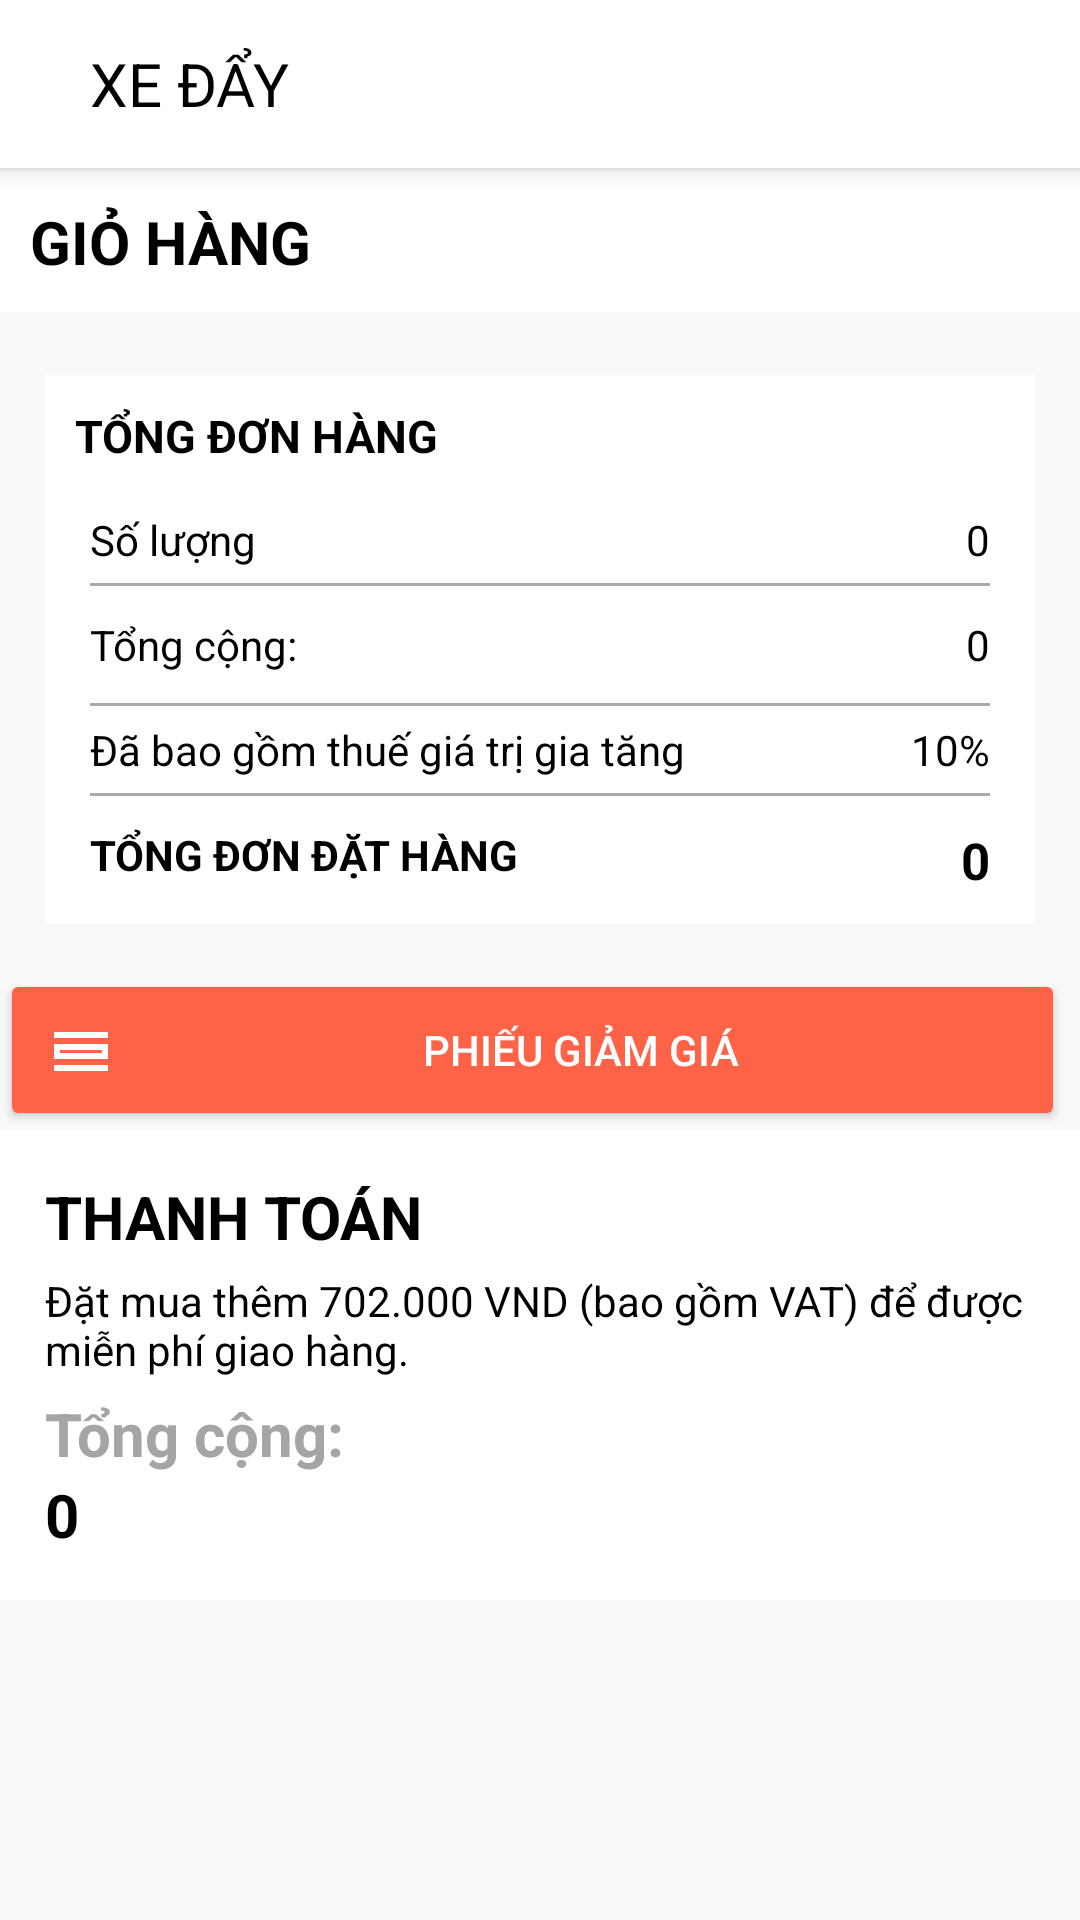

Android layout source for this screen:
<!-- AndroidManifest.xml: application theme Theme.Navigation -->
<!-- res/layout/activity_gio_hang.xml -->
<?xml version="1.0" encoding="utf-8"?>
<RelativeLayout xmlns:android="http://schemas.android.com/apk/res/android"
    xmlns:app="http://schemas.android.com/apk/res-auto"
    xmlns:tools="http://schemas.android.com/tools"
    android:layout_width="match_parent"
    android:layout_height="match_parent"
    android:background="#F9F9F9"
    tools:context=".GioHangActivity">

    <LinearLayout
        android:layout_width="match_parent"
        android:layout_height="wrap_content"
        android:orientation="vertical">

        <RelativeLayout
            android:layout_width="match_parent"
            android:layout_height="?attr/actionBarSize"
            android:elevation="5dp"
            android:background="@color/white">

            <ImageView
                android:id="@+id/iv_back"
                android:layout_width="wrap_content"
                android:layout_height="28dp"
                android:layout_centerVertical="true"
                android:layout_marginStart="15dp"
                android:src="@drawable/ic_back" />

            <TextView
                android:layout_width="wrap_content"
                android:layout_height="wrap_content"
                android:layout_centerVertical="true"
                android:textColor="@color/black"
                android:text="@string/xeday"
                android:textSize="20sp"
                android:layout_marginLeft="15dp"
                android:layout_toRightOf="@+id/iv_back" />

        </RelativeLayout>

<ScrollView
    android:layout_width="match_parent"
    android:layout_height="wrap_content">

            <LinearLayout
                android:layout_width="match_parent"
                android:layout_height="wrap_content"
                android:orientation="vertical"
                android:layout_marginTop="1dp">

                <TextView
                    android:layout_width="match_parent"
                    android:layout_height="wrap_content"
                    android:padding="10dp"
                    android:background="@color/white"
                    android:text="@string/giohang"
                    android:textColor="@color/black"
                    android:textSize="20sp"
                    android:textStyle="bold" />

                <androidx.recyclerview.widget.RecyclerView
                    android:id="@+id/rcv_gio_hang"
                    android:layout_width="match_parent"
                    android:layout_height="wrap_content"
                    android:layout_marginBottom="5dp"
                    android:layout_marginTop="1dp"
                     />

                <LinearLayout
                    android:layout_width="match_parent"
                    android:layout_height="wrap_content"
                    android:background="@color/white"
                    android:layout_margin="15dp"
                    android:layout_marginTop="5dp"
                    android:orientation="vertical">

                    <TextView
                        android:layout_width="match_parent"
                        android:layout_height="wrap_content"
                        android:text="TỔNG ĐƠN HÀNG"
                        android:textStyle="bold"
                        android:layout_marginLeft="10dp"
                        android:layout_marginVertical="10dp"
                        android:textColor="@color/black"
                        android:textSize="15sp" />

                    <RelativeLayout
                        android:layout_width="match_parent"
                        android:layout_height="wrap_content"
                        android:layout_marginHorizontal="10dp"
                        android:padding="5dp">

                        <TextView

                            android:layout_width="wrap_content"
                            android:layout_height="wrap_content"
                            android:text="@string/soluong"
                            android:textColor="@color/black" />

                        <TextView
                            android:id="@+id/tv_so_luong"
                            android:layout_width="wrap_content"
                            android:layout_height="wrap_content"
                            android:layout_alignParentEnd="true"
                            android:text="0"
                            android:textColor="@color/black" />

                    </RelativeLayout>

                    <View
                        android:layout_width="match_parent"
                        android:layout_height="1dp"
                        android:layout_marginHorizontal="15dp"
                        android:background="@android:color/darker_gray" />

                    <RelativeLayout
                        android:layout_width="match_parent"
                        android:layout_height="wrap_content"
                        android:layout_marginHorizontal="5dp"
                        android:padding="10dp">

                        <TextView
                            android:layout_width="wrap_content"
                            android:layout_height="wrap_content"
                            android:text="@string/tongcong"
                            android:textColor="@color/black" />

                        <TextView
                            android:id="@+id/tv_tong_cong"
                            android:layout_width="wrap_content"
                            android:layout_height="wrap_content"
                            android:layout_alignParentEnd="true"
                            android:text="0"
                            android:textColor="@color/black" />

                    </RelativeLayout>

                    <View
                        android:layout_width="match_parent"
                        android:layout_height="1dp"
                        android:layout_marginHorizontal="15dp"
                        android:background="@android:color/darker_gray" />

                    <RelativeLayout
                        android:layout_width="match_parent"
                        android:layout_height="wrap_content"
                        android:layout_marginHorizontal="10dp"
                        android:padding="5dp">

                        <TextView
                            android:layout_width="wrap_content"
                            android:layout_height="wrap_content"
                            android:text="@string/thue"
                            android:textColor="@color/black" />

                        <TextView
                            android:layout_width="wrap_content"
                            android:layout_height="wrap_content"
                            android:layout_alignParentEnd="true"
                            android:text="10%"
                            android:textColor="@color/black" />

                    </RelativeLayout>

                    <View
                        android:layout_width="match_parent"
                        android:layout_height="1dp"
                        android:layout_marginHorizontal="15dp"
                        android:background="@android:color/darker_gray" />

                    <RelativeLayout
                        android:layout_width="match_parent"
                        android:layout_height="wrap_content"
                        android:layout_marginHorizontal="5dp"
                        android:padding="10dp">

                        <TextView
                            android:layout_width="wrap_content"
                            android:layout_height="wrap_content"
                            android:text="@string/tong"
                            android:textStyle="bold"
                            android:textColor="@color/black" />

                        <TextView
                            android:id="@+id/tv_tongdon"
                            android:layout_width="wrap_content"
                            android:layout_height="wrap_content"
                            android:layout_alignParentEnd="true"
                            android:text="0"
                            android:textSize="17sp"
                            android:textStyle="bold"
                            android:textColor="@color/black" />
                    </RelativeLayout>
                </LinearLayout>

                <Button
                    android:id="@+id/btn_vocher"
                    android:layout_width="match_parent"
                    android:layout_height="wrap_content"
                    android:padding="15dp"
                    android:layout_marginHorizontal="15dp"
                    android:textColor="@color/white"
                    android:layout_marginEnd="5dp"
                    android:backgroundTint="#FF6347"
                    android:drawableLeft="@drawable/ic_vocher"
                    android:text="@string/phieugiamgia"
                    android:drawablePadding="8dp" />



        <LinearLayout
            android:layout_width="match_parent"
            android:layout_height="wrap_content"
            android:background="@color/white"
            android:orientation="vertical"
            android:padding="15dp"
            android:layout_alignParentBottom="true">

            <TextView
                android:layout_width="match_parent"
                android:layout_height="wrap_content"
                android:text="THANH TOÁN"
                android:textColor="@color/black"
                android:textStyle="bold"
                android:textSize="20sp" />

            <TextView
                android:layout_width="match_parent"
                android:layout_height="wrap_content"
                android:text="@string/textthanhtoan"
                android:textColor="@color/black"
                android:layout_marginVertical="5dp" />

            <LinearLayout
                android:layout_width="match_parent"
                android:layout_height="wrap_content"
                android:weightSum="2">

            <LinearLayout
                android:layout_width="0dp"
                android:layout_height="wrap_content"
                android:orientation="vertical"
                android:layout_weight="1">

                <TextView

                    android:layout_width="wrap_content"
                    android:layout_height="match_parent"
                    android:text="@string/tongcong"
                    android:textColor="#A6A4A4"
                    android:textSize="20sp"
                    android:textStyle="bold" />
                <TextView
                    android:id="@+id/tv_tong_than_toan"
                    android:layout_width="wrap_content"
                    android:layout_height="match_parent"
                    android:text="0"
                    android:textColor="@color/black"
                    android:textSize="20sp"
                    android:textStyle="bold" />
            </LinearLayout>


                <Button
                    android:id="@+id/btn_thanh_toan"
                    android:layout_width="0dp"
                    android:layout_height="wrap_content"
                    android:layout_weight="1"
                    android:layout_gravity="end"
                    android:text="THANH TOÁN"
                    android:textColor="@color/white"
                    android:backgroundTint="#FF6347"
                    android:visibility="gone"/>

            </LinearLayout>

        </LinearLayout>
            </LinearLayout>
</ScrollView>

    </LinearLayout>





</RelativeLayout>
<!-- resources referenced by this layout -->
<resources>
  <color name="black">#FF000000</color>
  <color name="white">#FFFFFFFF</color>
  <!-- drawable ic_vocher (drawable) -->
  <vector android:height="24dp" android:tint="@color/white"
      android:viewportHeight="24" android:viewportWidth="24"
      android:width="24dp" xmlns:android="http://schemas.android.com/apk/res/android">
      <path android:fillColor="@android:color/white" android:pathData="M3,17h18v2L3,19zM19,12v1L5,13v-1h14m2,-2L3,10v5h18v-5zM3,6h18v2L3,8z"/>
  </vector>
  <string name="giohang">GIỎ HÀNG</string>
  <string name="phieugiamgia">PHIẾU GIẢM GIÁ</string>
  <string name="soluong">Số lượng</string>
  <string name="textthanhtoan">Đặt mua thêm 702.000 VND (bao gồm VAT) để được miễn phí giao hàng.</string>
  <string name="thue">Đã bao gồm thuế giá trị gia tăng</string>
  <string name="tong">TỔNG ĐƠN ĐẶT HÀNG</string>
  <string name="tongcong">Tổng cộng:</string>
  <string name="xeday">XE ĐẨY</string>
  <style name="Theme.Navigation" parent="Theme.MaterialComponents.DayNight.NoActionBar">
          
  
          <item name="colorPrimaryVariant">@color/purple_700</item>
          <item name="colorOnPrimary">@color/white</item>
          
          <item name="colorSecondary">@color/teal_200</item>
          <item name="colorSecondaryVariant">@color/teal_700</item>
          <item name="colorOnSecondary">@color/black</item>
          
          <item name="android:statusBarColor">?attr/colorPrimaryVariant</item>
          
      </style>
  <color name="purple_700">#FF3700B3</color>
  <color name="teal_200">#FF03DAC5</color>
  <color name="teal_700">#FF018786</color>
</resources>
